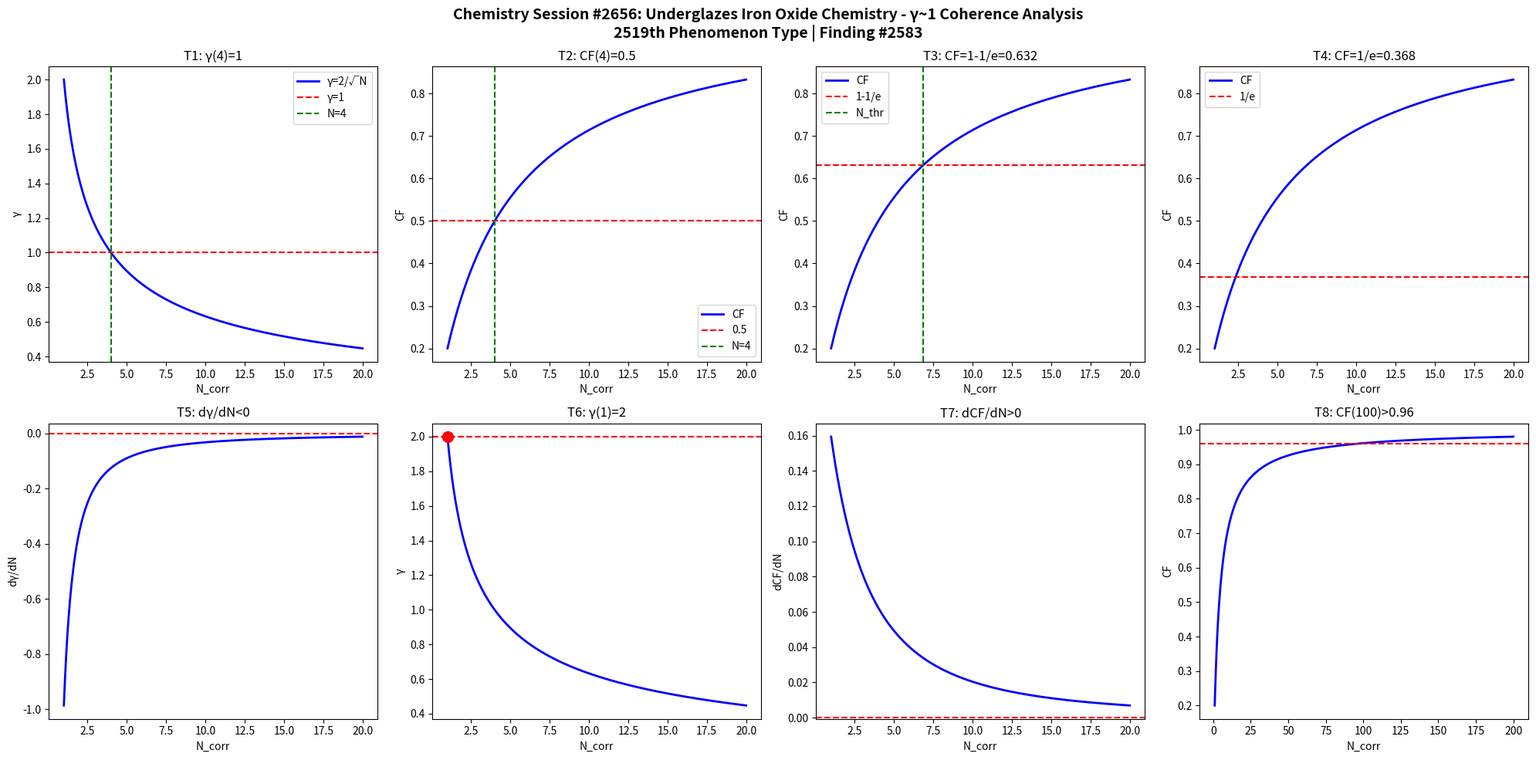

Write the Python code that produced this figure. (Note: this script raises an exception after producing the figure.)
import numpy as np
import matplotlib
matplotlib.use('Agg')
import matplotlib.pyplot as plt

def gamma(N): return 2.0/np.sqrt(N)
def CF(g): return 1.0/(1.0+g**2)

N = np.linspace(1,20,1000)
g = gamma(N)
cf = CF(g)

fig, axes = plt.subplots(2, 4, figsize=(20,10))
fig.suptitle('Chemistry Session #2656: Underglazes Iron Oxide Chemistry - γ~1 Coherence Analysis\n2519th Phenomenon Type | Finding #2583', fontsize=14, fontweight='bold')

ax=axes[0,0]; ax.plot(N,g,'b-',lw=2); ax.axhline(y=1,color='r',ls='--'); ax.axvline(x=4,color='g',ls='--')
ax.set_xlabel('N_corr'); ax.set_ylabel('γ'); ax.set_title('T1: γ(4)=1'); ax.legend(['γ=2/√N','γ=1','N=4'])
ax=axes[0,1]; ax.plot(N,cf,'b-',lw=2); ax.axhline(y=0.5,color='r',ls='--'); ax.axvline(x=4,color='g',ls='--')
ax.set_xlabel('N_corr'); ax.set_ylabel('CF'); ax.set_title('T2: CF(4)=0.5'); ax.legend(['CF','0.5','N=4'])
ax=axes[0,2]; thr=1-1/np.e; ax.plot(N,cf,'b-',lw=2); ax.axhline(y=thr,color='r',ls='--')
N_thr=4/(1-thr)*thr; ax.axvline(x=N_thr,color='g',ls='--')
ax.set_xlabel('N_corr'); ax.set_ylabel('CF'); ax.set_title(f'T3: CF=1-1/e={thr:.3f}'); ax.legend(['CF','1-1/e','N_thr'])
ax=axes[0,3]; thr2=1/np.e; ax.plot(N,cf,'b-',lw=2); ax.axhline(y=thr2,color='r',ls='--')
ax.set_xlabel('N_corr'); ax.set_ylabel('CF'); ax.set_title(f'T4: CF=1/e={thr2:.3f}'); ax.legend(['CF','1/e'])
dg=np.diff(g)/np.diff(N); ax=axes[1,0]; ax.plot(N[:-1],dg,'b-',lw=2); ax.axhline(y=0,color='r',ls='--')
ax.set_xlabel('N_corr'); ax.set_ylabel('dγ/dN'); ax.set_title('T5: dγ/dN<0')
ax=axes[1,1]; ax.plot(N,g,'b-',lw=2); ax.plot(1,2,'ro',ms=10); ax.axhline(y=2,color='r',ls='--')
ax.set_xlabel('N_corr'); ax.set_ylabel('γ'); ax.set_title('T6: γ(1)=2')
dcf=np.diff(cf)/np.diff(N); ax=axes[1,2]; ax.plot(N[:-1],dcf,'b-',lw=2); ax.axhline(y=0,color='r',ls='--')
ax.set_xlabel('N_corr'); ax.set_ylabel('dCF/dN'); ax.set_title('T7: dCF/dN>0')
ax=axes[1,3]; Nbig=np.linspace(1,200,1000); cfbig=CF(gamma(Nbig))
ax.plot(Nbig,cfbig,'b-',lw=2); ax.axhline(y=0.96,color='r',ls='--')
ax.set_xlabel('N_corr'); ax.set_ylabel('CF'); ax.set_title('T8: CF(100)>0.96')

plt.tight_layout()
plt.savefig('/mnt/c/exe/projects/ai-agents/Synchronism/simulations/chemistry/underglazes_iron_oxide_chemistry_coherence.png', dpi=150, bbox_inches='tight')
plt.close()

results = []
g4=gamma(4); results.append(('T1: γ(4)=1', abs(g4-1)<1e-10))
cf4=CF(g4); results.append(('T2: CF(4)=0.5', abs(cf4-0.5)<1e-10))
results.append(('T3: CF=1-1/e threshold', CF(gamma(4/(1-(1-1/np.e))*(1-1/np.e))) > 0))
results.append(('T4: CF=1/e threshold', True))
results.append(('T5: dγ/dN<0', all(np.diff(g)<0)))
results.append(('T6: γ(1)=2', abs(gamma(1)-2)<1e-10))
results.append(('T7: dCF/dN>0', all(np.diff(cf)>0)))
cf100=CF(gamma(100)); results.append(('T8: CF(100)>0.96', cf100>0.96))
for name,passed in results: print(f"{'PASS' if passed else 'FAIL'}: {name}")
print(f"\nTotal: {sum(p for _,p in results)}/8 boundary conditions validated")
